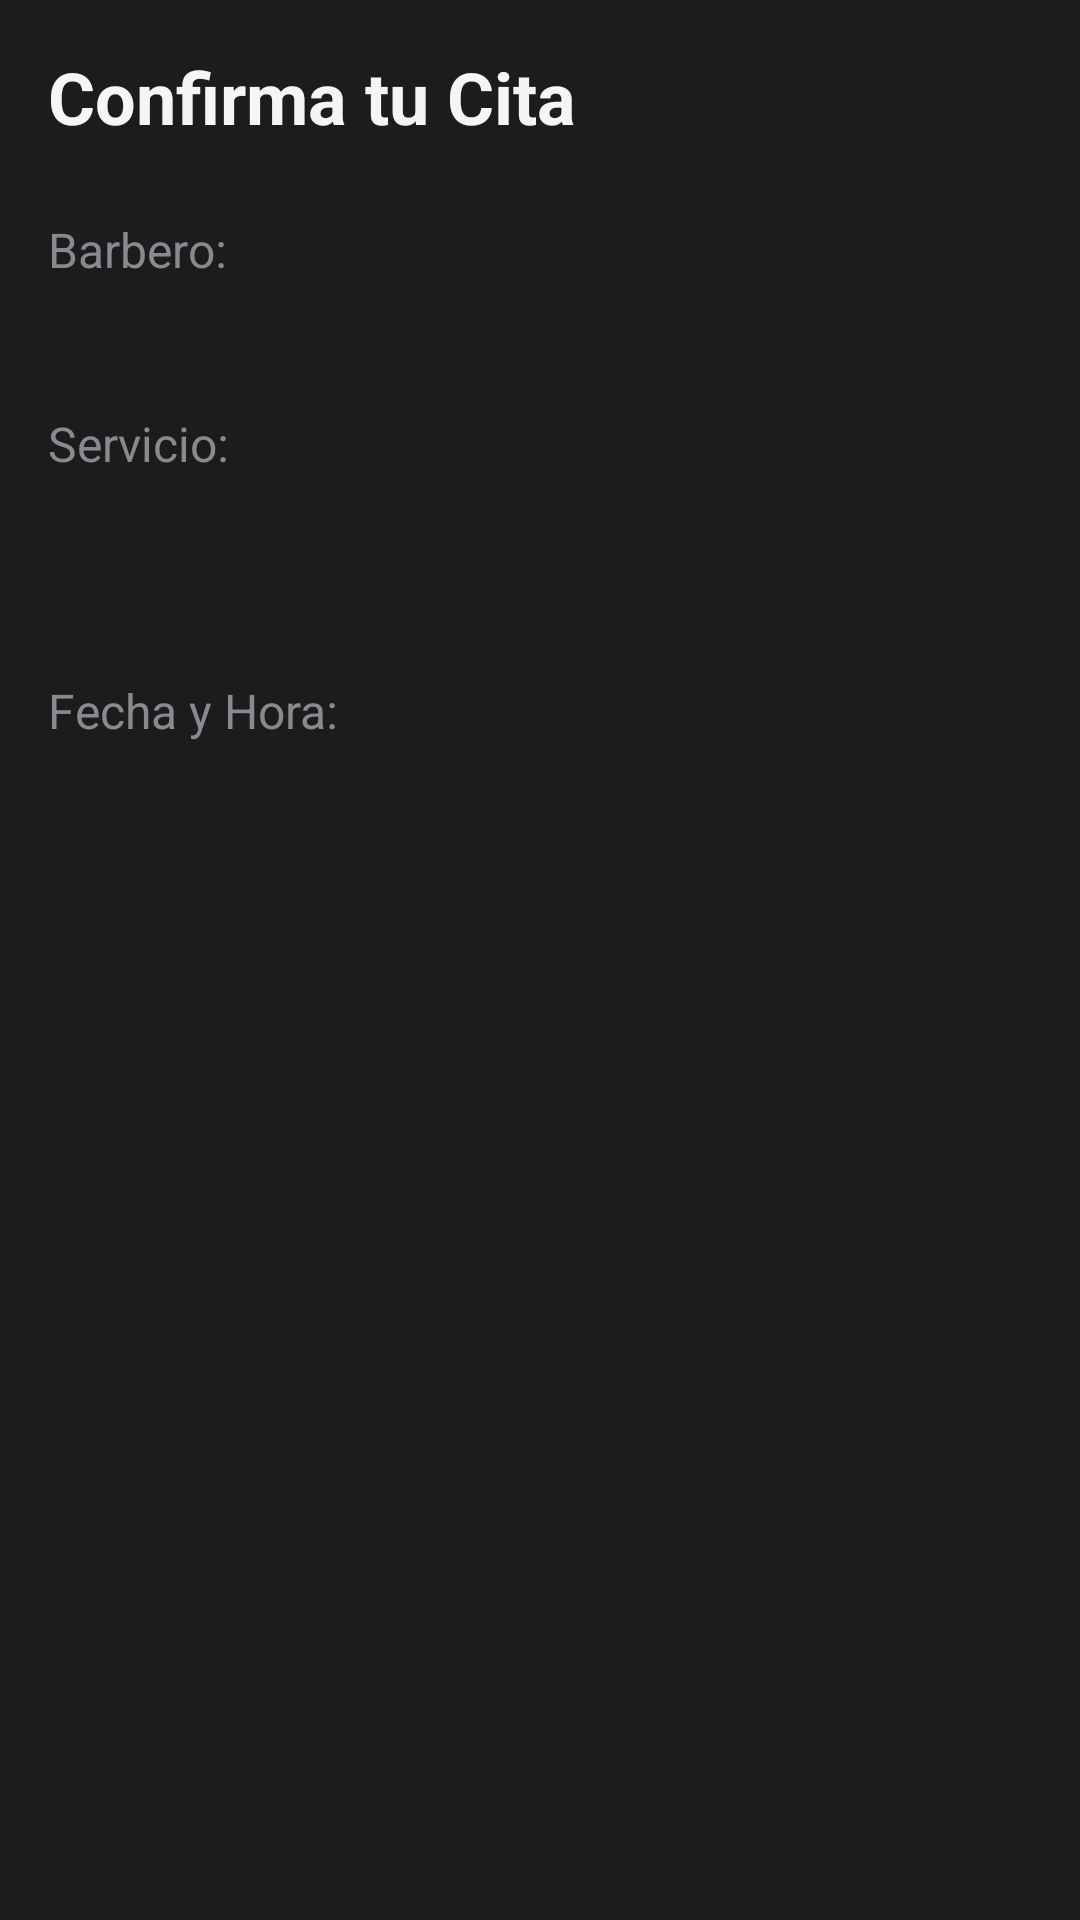

Write the Android layout XML for this screen, with the resource values it uses.
<!-- AndroidManifest.xml: application theme Theme.BarberApp -->
<!-- res/layout/activity_confirm_booking.xml -->
<?xml version="1.0" encoding="utf-8"?>
<LinearLayout xmlns:android="http://schemas.android.com/apk/res/android"
    xmlns:tools="http://schemas.android.com/tools"
    android:layout_width="match_parent"
    android:layout_height="match_parent"
    android:background="@color/barber_black"
    android:orientation="vertical"
    android:padding="16dp"
    tools:context=".ui.client.ConfirmBookingActivity">

    <TextView
        android:layout_width="wrap_content"
        android:layout_height="wrap_content"
        android:layout_marginBottom="24dp"
        android:text="Confirma tu Cita"
        android:textColor="@color/barber_white"
        android:textSize="24sp"
        android:textStyle="bold" />

    <TextView
        android:layout_width="wrap_content"
        android:layout_height="wrap_content"
        android:text="Barbero:"
        android:textColor="@color/barber_grey"
        android:textSize="16sp" />

    <TextView
        android:id="@+id/tvConfirmBarber"
        android:layout_width="wrap_content"
        android:layout_height="wrap_content"
        android:layout_marginBottom="16dp"
        android:textColor="@color/barber_white"
        android:textSize="20sp"
        android:textStyle="bold"
        tools:text="Nombre del Barbero" />

    <TextView
        android:layout_width="wrap_content"
        android:layout_height="wrap_content"
        android:text="Servicio:"
        android:textColor="@color/barber_grey"
        android:textSize="16sp" />

    <TextView
        android:id="@+id/tvConfirmService"
        android:layout_width="wrap_content"
        android:layout_height="wrap_content"
        android:textColor="@color/barber_white"
        android:textSize="20sp"
        android:textStyle="bold"
        tools:text="Corte de Cabello" />

    <TextView
        android:id="@+id/tvConfirmPrice"
        android:layout_width="wrap_content"
        android:layout_height="wrap_content"
        android:layout_marginBottom="16dp"
        android:textColor="@color/barber_gold"
        android:textSize="18sp"
        tools:text="$25.00" />

    <TextView
        android:layout_width="wrap_content"
        android:layout_height="wrap_content"
        android:text="Fecha y Hora:"
        android:textColor="@color/barber_grey"
        android:textSize="16sp" />

    <TextView
        android:id="@+id/tvConfirmDateTime"
        android:layout_width="wrap_content"
        android:layout_height="wrap_content"
        android:layout_marginBottom="32dp"
        android:textColor="@color/barber_white"
        android:textSize="20sp"
        android:textStyle="bold"
        tools:text="2025-11-10 a las 15:30" />

    <Button
        android:id="@+id/btnConfirmBooking"
        style="@style/BarberButton"
        android:layout_width="match_parent"
        android:layout_height="wrap_content"
        android:text="Confirmar y Agendar" />

</LinearLayout>
<!-- resources referenced by this layout -->
<resources>
  <color name="barber_black">#1C1C1E</color>
  <color name="barber_gold">#D4AF37</color>
  <color name="barber_grey">#8A8A8E</color>
  <color name="barber_white">#F5F5F5</color>
  <style name="BarberButton" parent="Widget.Material3.Button">
          <item name="backgroundTint">@color/barber_gold</item>
          <item name="android:textColor">@color/barber_black</item>
          <item name="android:textStyle">bold</item>
          <item name="cornerRadius">8dp</item>
      </style>
  <style name="Theme.BarberApp" parent="Theme.Material3.Dark.NoActionBar">
          
          <item name="colorPrimary">@color/barber_gold</item>
          <item name="colorOnPrimary">@color/barber_black</item>
          
          <item name="colorSecondary">@color/barber_gold</item>
          <item name="colorOnSecondary">@color/barber_black</item>
          
          <item name="android:statusBarColor">@color/barber_black</item>
          <item name="android:windowBackground">@color/barber_black</item>
          
          <item name="android:textColor">@color/barber_white</item>
          <item name="android:textColorHint">@color/barber_grey</item>
          
          <item name="materialButtonStyle">@style/BarberButton</item>
      </style>
</resources>
